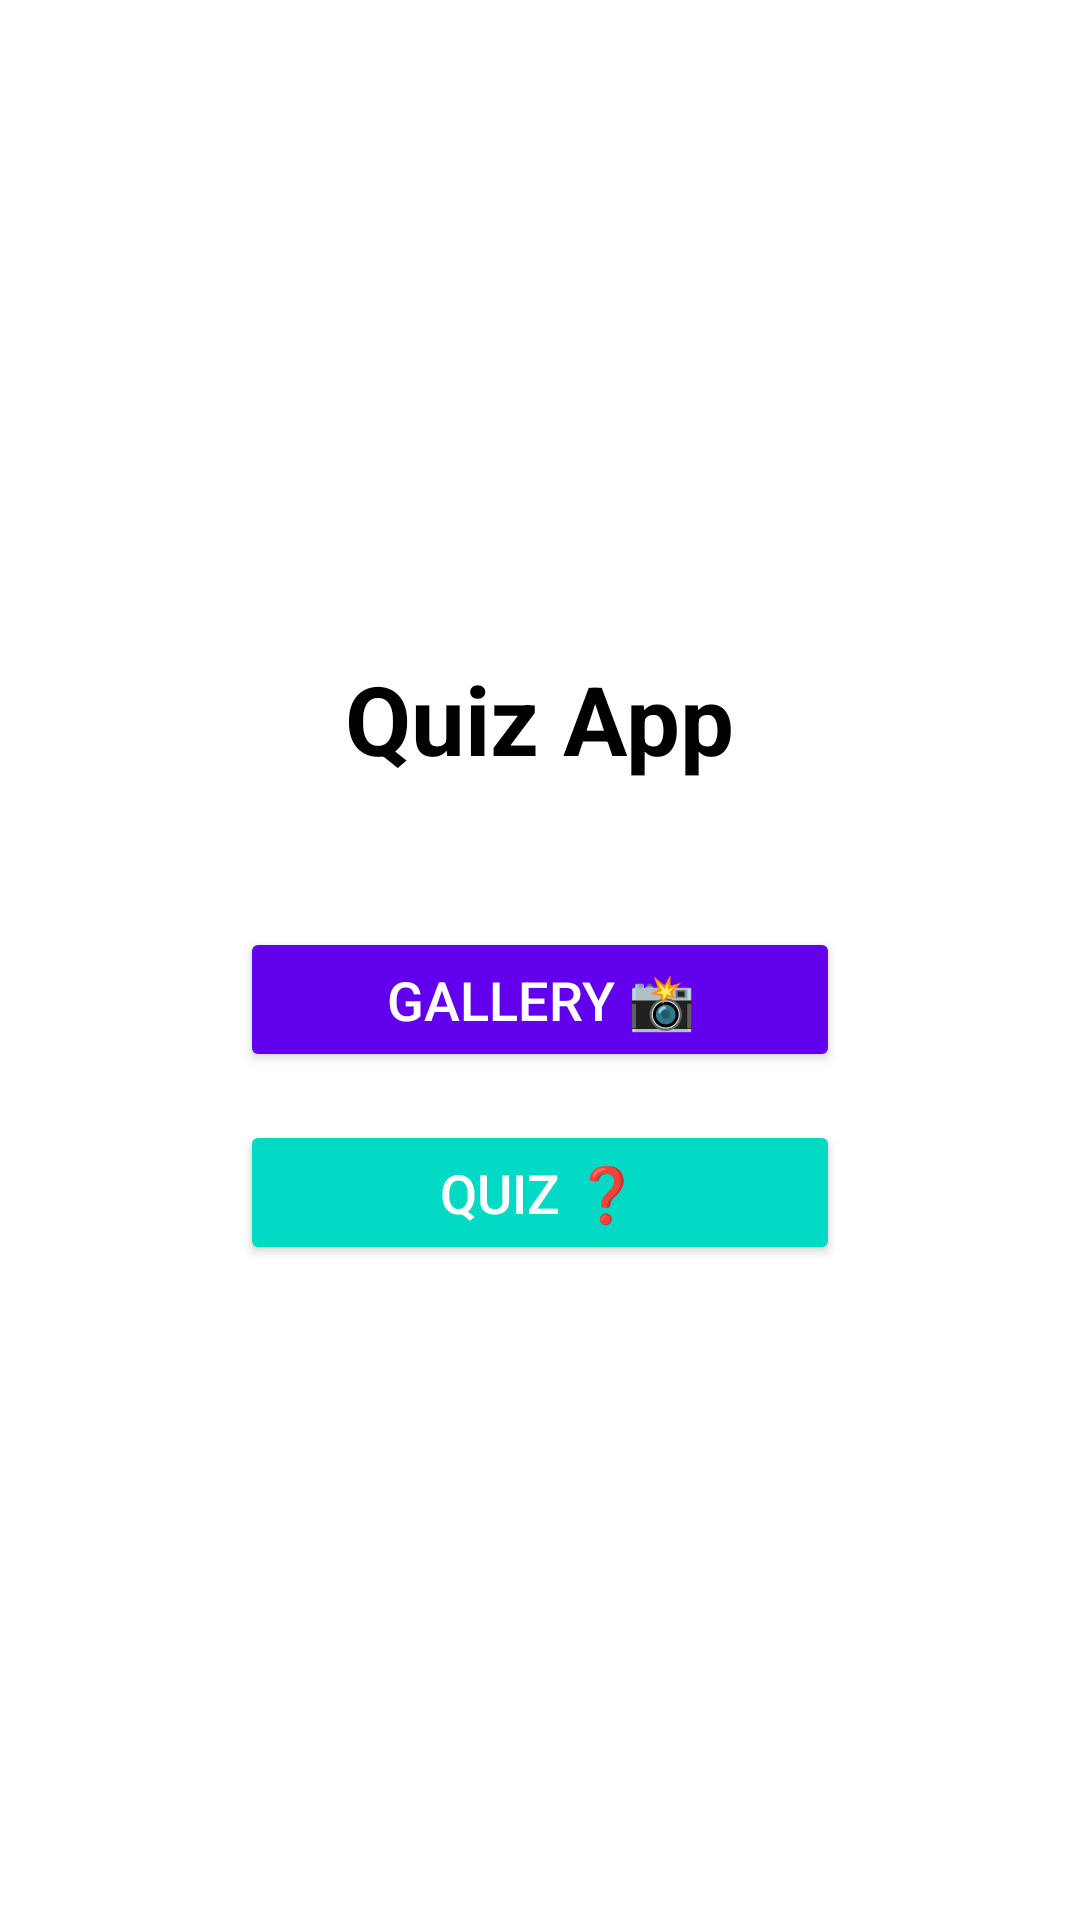

Write the Android layout XML for this screen, with the resource values it uses.
<!-- AndroidManifest.xml: application theme Theme.QuizzOblig2 -->
<!-- res/layout/activity_main.xml -->
<?xml version="1.0" encoding="utf-8"?>
<FrameLayout xmlns:android="http://schemas.android.com/apk/res/android"
    android:layout_width="match_parent"
    android:layout_height="match_parent">

    
    <LinearLayout
        android:id="@+id/main_content"
        android:layout_width="match_parent"
        android:layout_height="match_parent"
        android:orientation="vertical">

        <LinearLayout
            android:layout_width="match_parent"
            android:layout_height="match_parent"
            android:orientation="vertical"
            android:gravity="center"
            android:padding="16dp">

            <TextView
                android:layout_width="wrap_content"
                android:layout_height="wrap_content"
                android:text="Quiz App"
                android:textSize="32sp"
                android:textColor="#000000"
                android:textStyle="bold"
                android:layout_marginBottom="48dp"/>

            <Button
                android:id="@+id/btnGallery"
                android:layout_width="200dp"
                android:layout_height="wrap_content"
                android:text="GALLERY 📸"
                android:textSize="18sp"
                android:textColor="#FFFFFF"
                android:backgroundTint="#6200EE"
                android:padding="12dp"
                android:layout_marginBottom="16dp"/>

            <Button
                android:id="@+id/btnQuiz"
                android:layout_width="200dp"
                android:layout_height="wrap_content"
                android:text="QUIZ ❓"
                android:textSize="18sp"
                android:textColor="#FFFFFF"
                android:backgroundTint="#03DAC5"
                android:padding="12dp"/>
        </LinearLayout>
    </LinearLayout>

    
    <FrameLayout
        android:id="@+id/fragment_container"
        android:layout_width="match_parent"
        android:layout_height="match_parent"
        android:visibility="gone"/>
</FrameLayout>
<!-- resources referenced by this layout -->
<resources>
  <style name="Theme.QuizzOblig2" parent="Theme.MaterialComponents.DayNight.DarkActionBar">
          
          <item name="colorPrimary">@color/purple_500</item>
          <item name="colorPrimaryVariant">@color/purple_700</item>
          <item name="colorOnPrimary">@color/white</item>
          
          <item name="colorSecondary">@color/teal_200</item>
          <item name="colorSecondaryVariant">@color/teal_700</item>
          <item name="colorOnSecondary">@color/black</item>
          
          <item name="android:statusBarColor">?attr/colorPrimaryVariant</item>
          
      </style>
  <!-- not gathered from this repository: default colours our renderer supplied (Android Studio template values) -->
  <color name="purple_500">#FF6200EE</color>
  <color name="purple_700">#FF3700B3</color>
  <color name="teal_200">#FF03DAC5</color>
  <color name="teal_700">#FF018786</color>
  <color name="black">#FF000000</color>
  <color name="white">#FFFFFFFF</color>
</resources>
